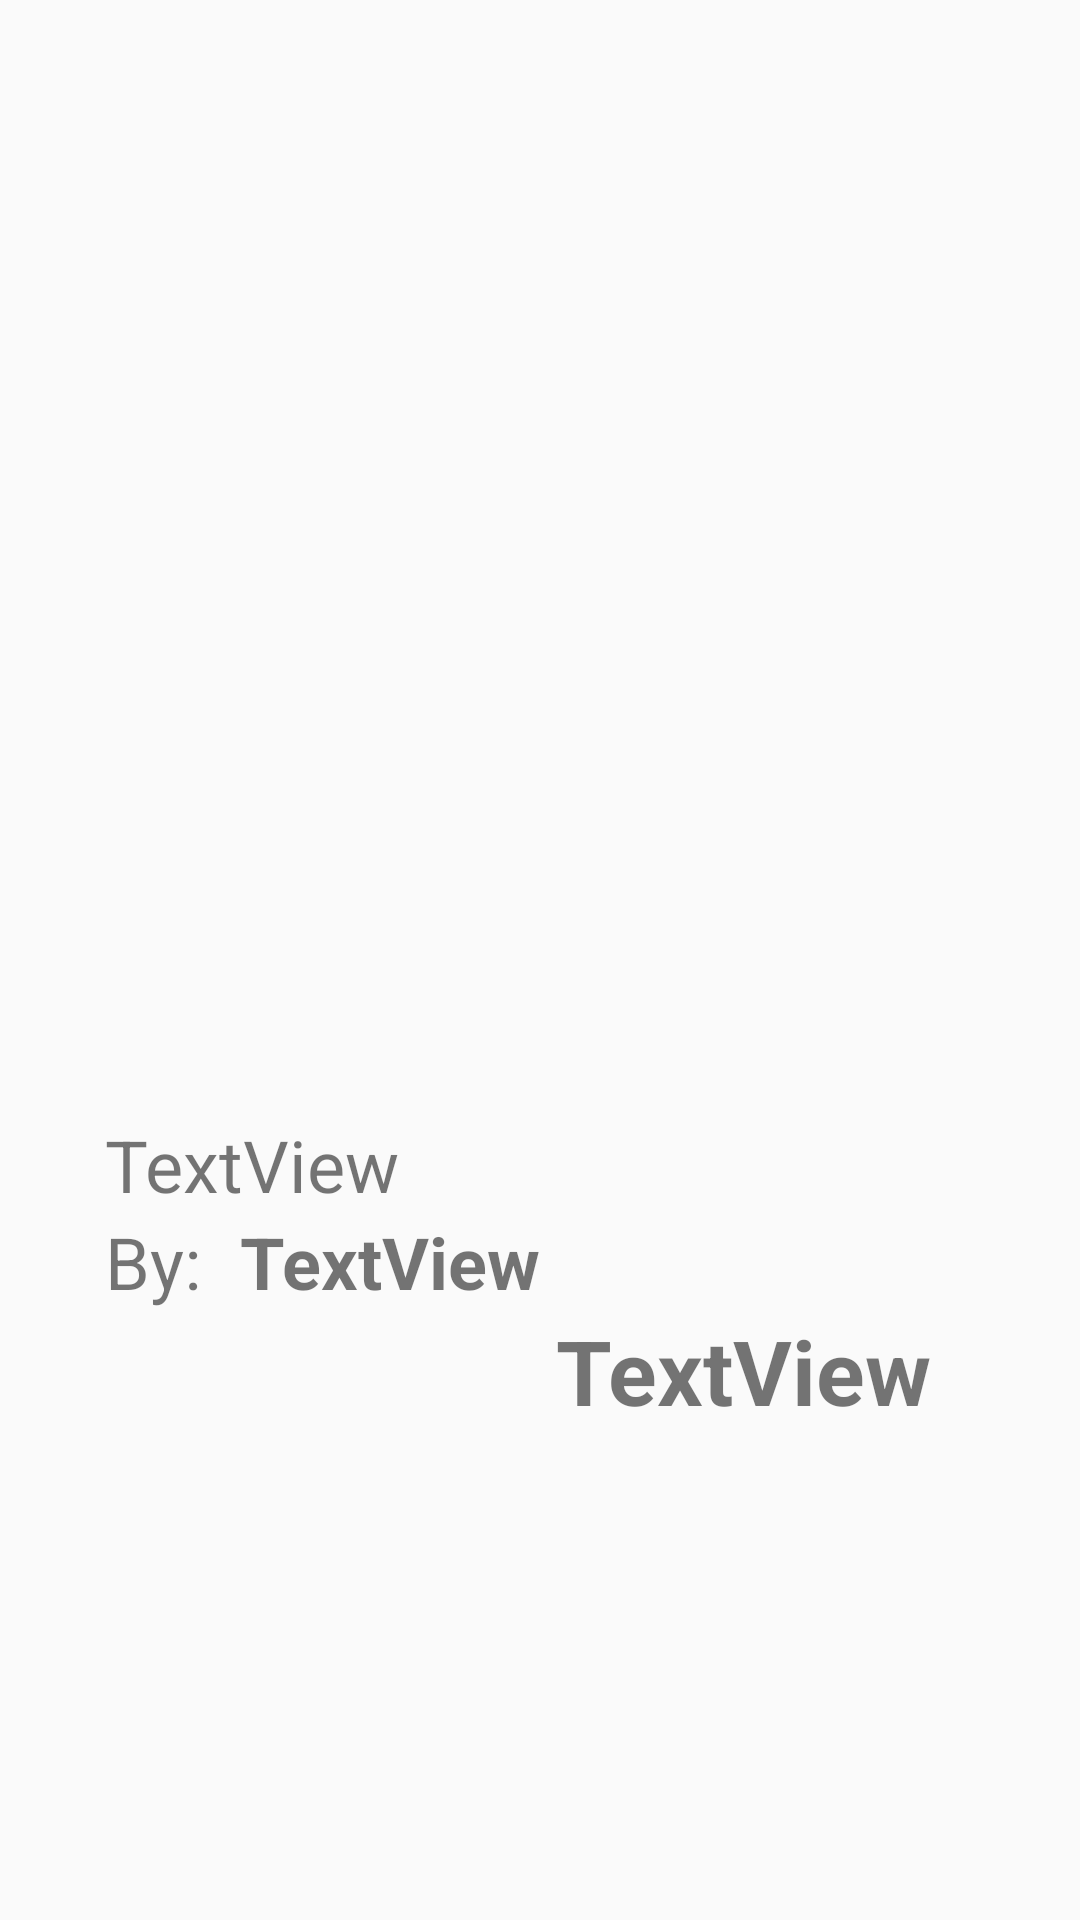

Android layout source for this screen:
<!-- AndroidManifest.xml: application theme Theme.AppCompat.Light.NoActionBar -->
<!-- res/layout/shop_maket.xml -->
<?xml version="1.0" encoding="utf-8"?>
<LinearLayout xmlns:android="http://schemas.android.com/apk/res/android"
    xmlns:app="http://schemas.android.com/apk/res-auto"
    xmlns:tools="http://schemas.android.com/tools"
    android:id="@+id/liner"
    android:layout_width="match_parent"
    android:layout_height="match_parent"
    android:orientation="vertical">

    <LinearLayout
        android:id="@+id/line"
        android:layout_width="match_parent"
        android:layout_height="484dp"
        android:baselineAligned="false"
        android:orientation="horizontal">

        <LinearLayout
            android:id="@+id/lin"
            android:layout_width="match_parent"
            android:layout_height="match_parent"
            android:layout_marginHorizontal="30dp"
            android:layout_marginTop="20dp"
            android:layout_weight="1"
            android:orientation="vertical">

            <ImageView
                android:id="@+id/shop_art_1"
                android:layout_width="wrap_content"
                android:layout_height="352dp"
                android:scaleType="centerInside"
                tools:srcCompat="@tools:sample/backgrounds/scenic" />

            <TextView
                android:id="@+id/art_name_1"
                android:layout_width="match_parent"
                android:layout_height="wrap_content"
                android:text="TextView"
                android:paddingLeft="5dp"
                android:textSize="24sp" />

            <LinearLayout
                android:layout_width="match_parent"
                android:layout_height="wrap_content"
                android:orientation="horizontal">

                <TextView
                    android:id="@+id/textView3"
                    android:layout_width="50dp"
                    android:layout_height="wrap_content"
                    android:textSize="24sp"
                    android:paddingLeft="5dp"
                    android:text="By:" />

                <TextView
                    android:id="@+id/nick_name_1"
                    android:layout_width="match_parent"
                    android:layout_height="wrap_content"
                    android:text="TextView"
                    android:textSize="24sp"
                    android:textStyle="bold" />
            </LinearLayout>

            <TextView
                android:id="@+id/price_1"
                android:layout_width="match_parent"
                android:layout_height="wrap_content"
                android:paddingHorizontal="20dp"
                android:text="TextView"
                android:textStyle="bold"
                android:gravity="right"
                android:textSize="30sp" />
        </LinearLayout>

    </LinearLayout>
</LinearLayout>
<!-- resources referenced by this layout -->
<resources>

</resources>
